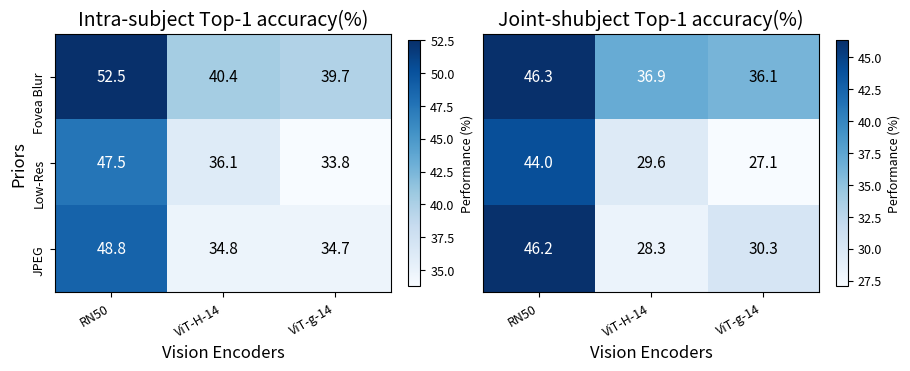

This chart was generated by the following Python code:
import numpy as np
import matplotlib.pyplot as plt

priors = ["Fovea Blur", "Low-Res", "JPEG"]
encoders = ["RN50", "ViT-H-14", "ViT-g-14"]

in_top1 = np.array([
    [52.5, 40.4, 39.7],
    [47.5, 36.1, 33.8],
    [48.8, 34.8, 34.7],
], dtype=float)

in_top5 = np.array([
    [79.9, 71.7, 71.6],
    [78.5, 66.7, 64.6],
    [81.2, 34.7, 66.5],
], dtype=float)

joint_top1 = np.array([
    [46.3, 36.9, 36.1],
    [44.0, 29.6, 27.1],
    [46.2, 28.3, 30.3],
], dtype=float)

joint_top5 = np.array([
    [79.2, 71.4, 68.9],
    [76.0, 62.3, 60.4],
    [81.2, 64.2, 63.6],
], dtype=float)

# ====== Font sizes (tweak here) ======
FS_TITLE = 14       # subplot title ("Top-1 (%)")
FS_AXIS = 12        # axis labels ("Vision Encoders", "Priors")
FS_TICK = 9        # tick labels (encoders / priors)
FS_CBAR_LABEL = 9  # colorbar label
FS_CBAR_TICK = 9   # colorbar tick labels
FS_CELL = 11        # numbers inside each cell (smaller)

fig, axes = plt.subplots(
    1, 2, figsize=(9, 3.6),
    constrained_layout=True, sharey=True
)

for idx, (ax, mat, title) in enumerate(zip(axes, [in_top1, joint_top1], ["Intra-subject Top-1 accuracy(%)", "Joint-shubject Top-1 accuracy(%)"])):

    im = ax.imshow(mat, aspect="auto", cmap="Blues")
    ax.set_title(title, fontsize=FS_TITLE)

    ax.set_xticks(np.arange(len(encoders)))
    ax.set_yticks(np.arange(len(priors)))
    ax.set_xticklabels(encoders, rotation=30, ha="right", fontsize=FS_TICK)
    ax.set_xlabel("Vision Encoders", fontsize=FS_AXIS)

    # make ticks a bit more readable
    ax.tick_params(axis="both", which="major", labelsize=FS_TICK)

    if idx == 0:
        ax.set_yticklabels(priors, rotation=90, fontsize=FS_TICK)
        ax.set_ylabel("Priors", fontsize=FS_AXIS)
    else:
        ax.tick_params(axis="y", labelleft=False, left=False)

    # text in cells (smaller)
    thresh = (mat.min() + mat.max()) / 2.0
    for i in range(mat.shape[0]):
        for j in range(mat.shape[1]):
            color = "white" if mat[i, j] >= thresh else "black"
            ax.text(
                j, i, f"{mat[i, j]:.1f}",
                ha="center", va="center",
                color=color, fontsize=FS_CELL
            )

    # colorbar
    cbar = fig.colorbar(im, ax=ax, shrink=0.95)
    cbar.set_label("Performance (%)", fontsize=FS_CBAR_LABEL)
    cbar.ax.tick_params(labelsize=FS_CBAR_TICK)

fig.savefig("heatmap_top1_top5.png", dpi=600, bbox_inches="tight")
plt.show()
